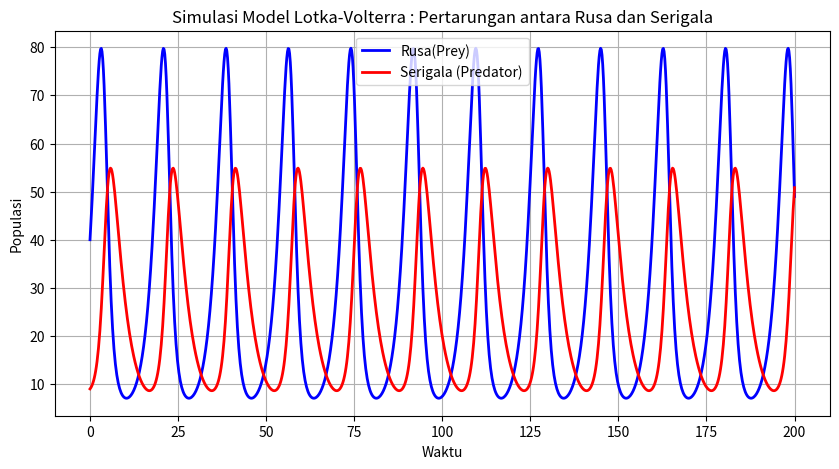

Write the Python code that produced this figure.
# -*- coding: utf-8 -*-
"""Lokta-Volterra Praktikum 5 Pramudya Riandanu.ipynb

Automatically generated by Colab.

Original file is located at
    https://colab.research.google.com/drive/1xdfc9aK44FBh35xZJrg-b47k76XqMn6S
"""

import numpy as np
import matplotlib.pyplot as plt
from scipy.integrate import odeint

#parameter model
alpha = 0.5 #Laju pertumbuhan mangsa(rusa)
beta = 0.02 #Tingkat perburuan oleh predator (serigala)
delta = 0.01 #Efisiensi konversi mangsa menjadi predator
gamma = 0.3 # Tingkat kematian alami predator

#Persamaan diferessial Lotka-Volterra
def lotka_volterra(y, t, alpha, beta, delta, gamma):
  x, y = y
  dxdt = alpha * x - beta * x * y #Perubahan populasi rusa
  dydt = delta * x * y - gamma * y # Perubahan populasi serigala
  return [dxdt, dydt]

#kondisi awal; jumlah awal rusa dan serigala
y0 = [40, 9]

#Rentang waktu simulasi (0 sampai 200 unit waktu)
t = np.linspace(0, 200, 1000)

#Menyelesaikan persamaan diferensial
solution = odeint(lotka_volterra, y0, t, args=(alpha, beta, delta, gamma))
rusa, serigala = solution.T #Memisahkan hasil ke dua variabel

#Membuat grafik hasil simulasi
plt.figure(figsize=(10, 5))
plt.plot(t, rusa, label="Rusa(Prey)", color="blue", linewidth=2)
plt.plot(t, serigala, label="Serigala (Predator)", color="red", linewidth=2)
plt.xlabel("Waktu")
plt.ylabel("Populasi")
plt.title("Simulasi Model Lotka-Volterra : Pertarungan antara Rusa dan Serigala")
plt.legend()
plt.grid()
plt.show()